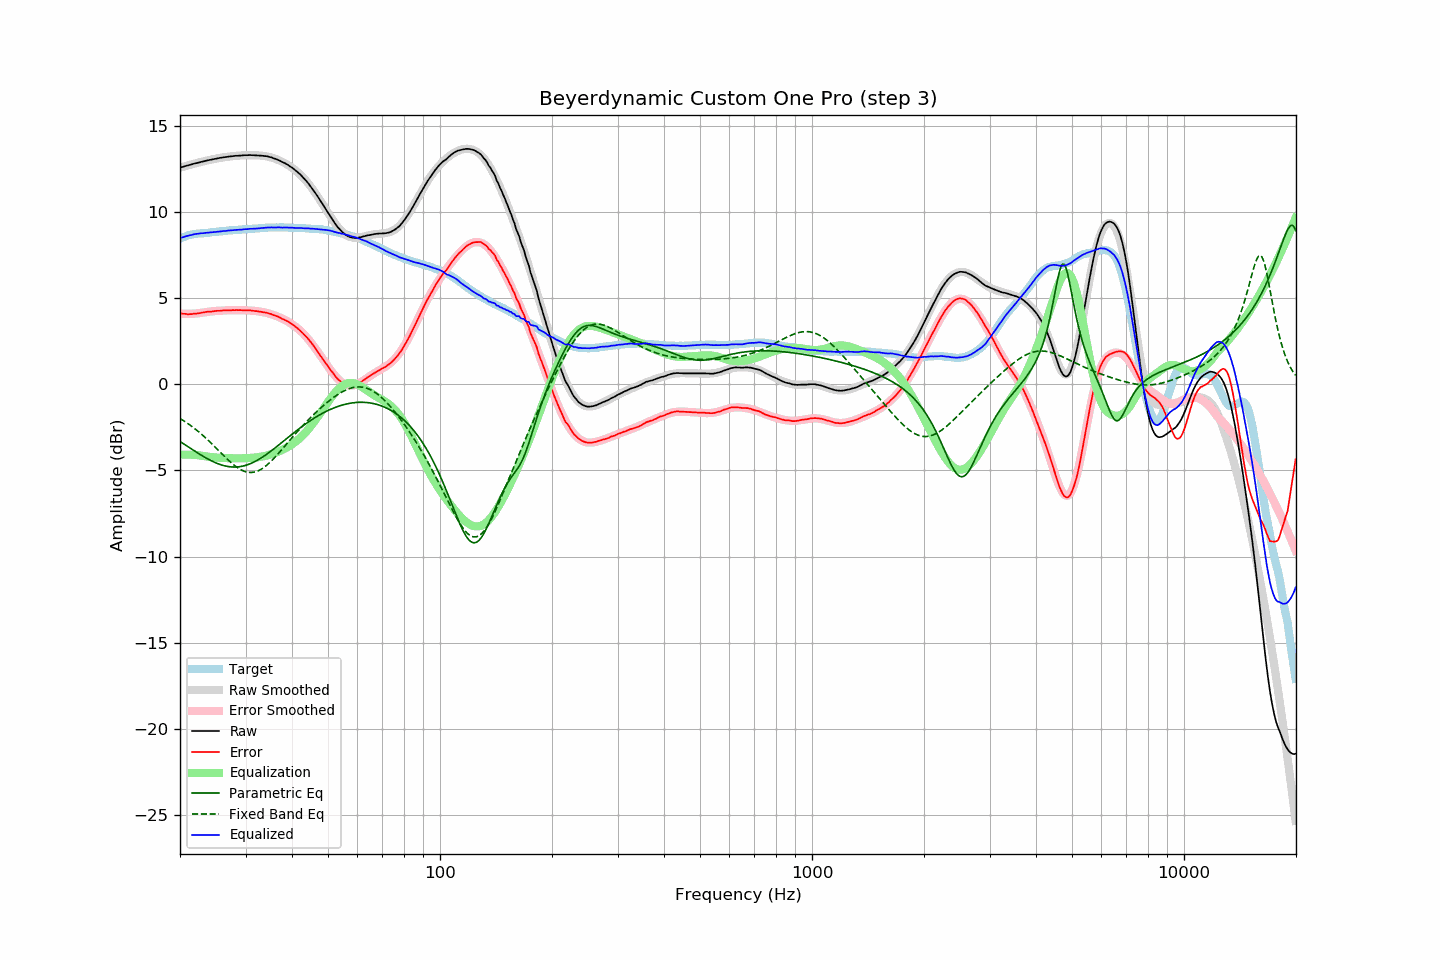

The file beside this chart, header and first rows:
frequency, raw, error, smoothed, error_smoothed, equalization, parametric_eq, fixed_band_eq, equalized_raw, equalized_smoothed, target
20.00, 12.56, 4.11, 12.56, 4.09, -4.09, -3.32, -1.98, 8.47, 8.47, 8.45
20.20, 12.59, 4.10, 12.59, 4.08, -4.08, -3.38, -2.04, 8.51, 8.50, 8.49
20.40, 12.61, 4.08, 12.61, 4.08, -4.08, -3.44, -2.10, 8.53, 8.53, 8.53
20.61, 12.64, 4.08, 12.64, 4.08, -4.08, -3.50, -2.16, 8.56, 8.56, 8.56
20.81, 12.67, 4.07, 12.67, 4.08, -4.08, -3.56, -2.22, 8.59, 8.59, 8.60
21.02, 12.69, 4.05, 12.69, 4.08, -4.08, -3.63, -2.29, 8.61, 8.61, 8.64
21.23, 12.72, 4.07, 12.72, 4.08, -4.08, -3.69, -2.35, 8.64, 8.63, 8.66
21.44, 12.74, 4.07, 12.74, 4.09, -4.09, -3.75, -2.42, 8.65, 8.66, 8.67
21.66, 12.77, 4.08, 12.77, 4.09, -4.09, -3.81, -2.49, 8.68, 8.68, 8.69
21.87, 12.80, 4.10, 12.79, 4.10, -4.10, -3.87, -2.56, 8.70, 8.70, 8.70
22.09, 12.82, 4.10, 12.82, 4.10, -4.10, -3.93, -2.64, 8.72, 8.71, 8.72
22.31, 12.84, 4.11, 12.84, 4.11, -4.11, -3.99, -2.71, 8.73, 8.73, 8.73
22.54, 12.86, 4.12, 12.87, 4.12, -4.12, -4.05, -2.79, 8.74, 8.74, 8.74
22.76, 12.89, 4.14, 12.89, 4.14, -4.14, -4.10, -2.87, 8.75, 8.75, 8.75
22.99, 12.91, 4.16, 12.91, 4.15, -4.15, -4.16, -2.95, 8.76, 8.76, 8.75
23.22, 12.93, 4.17, 12.93, 4.17, -4.17, -4.21, -3.03, 8.76, 8.77, 8.76
23.45, 12.96, 4.19, 12.96, 4.18, -4.18, -4.27, -3.12, 8.78, 8.78, 8.77
23.69, 12.98, 4.20, 12.98, 4.19, -4.19, -4.32, -3.20, 8.79, 8.79, 8.78
23.92, 13.00, 4.21, 13.00, 4.21, -4.21, -4.37, -3.29, 8.80, 8.80, 8.79
24.16, 13.02, 4.21, 13.02, 4.22, -4.22, -4.42, -3.38, 8.80, 8.80, 8.81
24.40, 13.04, 4.22, 13.04, 4.23, -4.23, -4.46, -3.47, 8.81, 8.81, 8.83
24.65, 13.06, 4.24, 13.06, 4.24, -4.24, -4.51, -3.56, 8.82, 8.82, 8.82
24.89, 13.08, 4.25, 13.08, 4.25, -4.25, -4.55, -3.66, 8.83, 8.83, 8.83
25.14, 13.10, 4.26, 13.10, 4.25, -4.25, -4.59, -3.75, 8.85, 8.84, 8.84
25.39, 13.11, 4.26, 13.11, 4.26, -4.26, -4.62, -3.84, 8.85, 8.85, 8.85
25.65, 13.13, 4.26, 13.13, 4.27, -4.27, -4.66, -3.94, 8.86, 8.86, 8.87
25.91, 13.14, 4.27, 13.14, 4.27, -4.27, -4.69, -4.03, 8.87, 8.87, 8.87
26.16, 13.16, 4.28, 13.16, 4.28, -4.28, -4.71, -4.12, 8.88, 8.88, 8.88
26.43, 13.17, 4.28, 13.17, 4.28, -4.28, -4.74, -4.22, 8.89, 8.89, 8.89
26.69, 13.18, 4.28, 13.18, 4.29, -4.29, -4.76, -4.31, 8.89, 8.90, 8.90
26.96, 13.20, 4.29, 13.20, 4.29, -4.29, -4.77, -4.40, 8.91, 8.91, 8.91
27.23, 13.21, 4.29, 13.21, 4.29, -4.29, -4.79, -4.48, 8.92, 8.92, 8.92
27.50, 13.22, 4.29, 13.22, 4.29, -4.29, -4.80, -4.56, 8.93, 8.93, 8.93
27.77, 13.23, 4.30, 13.23, 4.29, -4.29, -4.80, -4.64, 8.94, 8.93, 8.93
28.05, 13.24, 4.29, 13.24, 4.30, -4.30, -4.80, -4.72, 8.94, 8.94, 8.95
28.33, 13.25, 4.30, 13.25, 4.30, -4.30, -4.80, -4.79, 8.95, 8.95, 8.95
28.62, 13.25, 4.30, 13.25, 4.30, -4.30, -4.79, -4.85, 8.95, 8.96, 8.95
28.90, 13.26, 4.30, 13.26, 4.30, -4.30, -4.78, -4.91, 8.96, 8.97, 8.96
29.19, 13.26, 4.30, 13.27, 4.30, -4.30, -4.77, -4.96, 8.96, 8.97, 8.96
29.48, 13.27, 4.28, 13.27, 4.29, -4.29, -4.75, -5.01, 8.98, 8.98, 8.99
29.78, 13.28, 4.29, 13.28, 4.29, -4.29, -4.73, -5.05, 8.99, 8.99, 8.99
30.08, 13.28, 4.28, 13.28, 4.29, -4.29, -4.70, -5.08, 8.99, 8.99, 9.00
30.38, 13.28, 4.29, 13.28, 4.28, -4.28, -4.67, -5.10, 9.00, 9.00, 8.99
30.68, 13.29, 4.28, 13.28, 4.28, -4.28, -4.63, -5.11, 9.01, 9.00, 9.01
30.99, 13.29, 4.28, 13.28, 4.27, -4.27, -4.60, -5.12, 9.02, 9.01, 9.01
31.30, 13.28, 4.26, 13.28, 4.26, -4.26, -4.56, -5.11, 9.02, 9.02, 9.02
31.61, 13.28, 4.26, 13.28, 4.26, -4.26, -4.51, -5.10, 9.02, 9.03, 9.02
31.93, 13.27, 4.24, 13.28, 4.25, -4.25, -4.46, -5.07, 9.02, 9.03, 9.03
32.24, 13.27, 4.24, 13.28, 4.24, -4.24, -4.41, -5.04, 9.03, 9.04, 9.03
32.57, 13.26, 4.21, 13.27, 4.22, -4.22, -4.36, -5.00, 9.04, 9.05, 9.05
32.89, 13.26, 4.21, 13.26, 4.21, -4.21, -4.30, -4.96, 9.05, 9.05, 9.05
33.22, 13.25, 4.19, 13.25, 4.19, -4.19, -4.24, -4.90, 9.06, 9.06, 9.06
33.55, 13.24, 4.17, 13.24, 4.18, -4.18, -4.18, -4.84, 9.06, 9.06, 9.07
33.89, 13.23, 4.16, 13.23, 4.16, -4.16, -4.12, -4.77, 9.07, 9.07, 9.07
34.23, 13.22, 4.14, 13.21, 4.13, -4.13, -4.05, -4.69, 9.09, 9.08, 9.08
34.57, 13.20, 4.11, 13.19, 4.11, -4.11, -3.99, -4.61, 9.09, 9.08, 9.09
34.92, 13.17, 4.09, 13.17, 4.08, -4.08, -3.92, -4.52, 9.09, 9.09, 9.08
35.27, 13.15, 4.06, 13.14, 4.05, -4.05, -3.85, -4.43, 9.10, 9.09, 9.09
35.62, 13.11, 4.01, 13.11, 4.02, -4.02, -3.78, -4.34, 9.09, 9.09, 9.10
35.97, 13.08, 3.99, 13.08, 3.99, -3.99, -3.70, -4.24, 9.09, 9.10, 9.09
... 635 more rows
